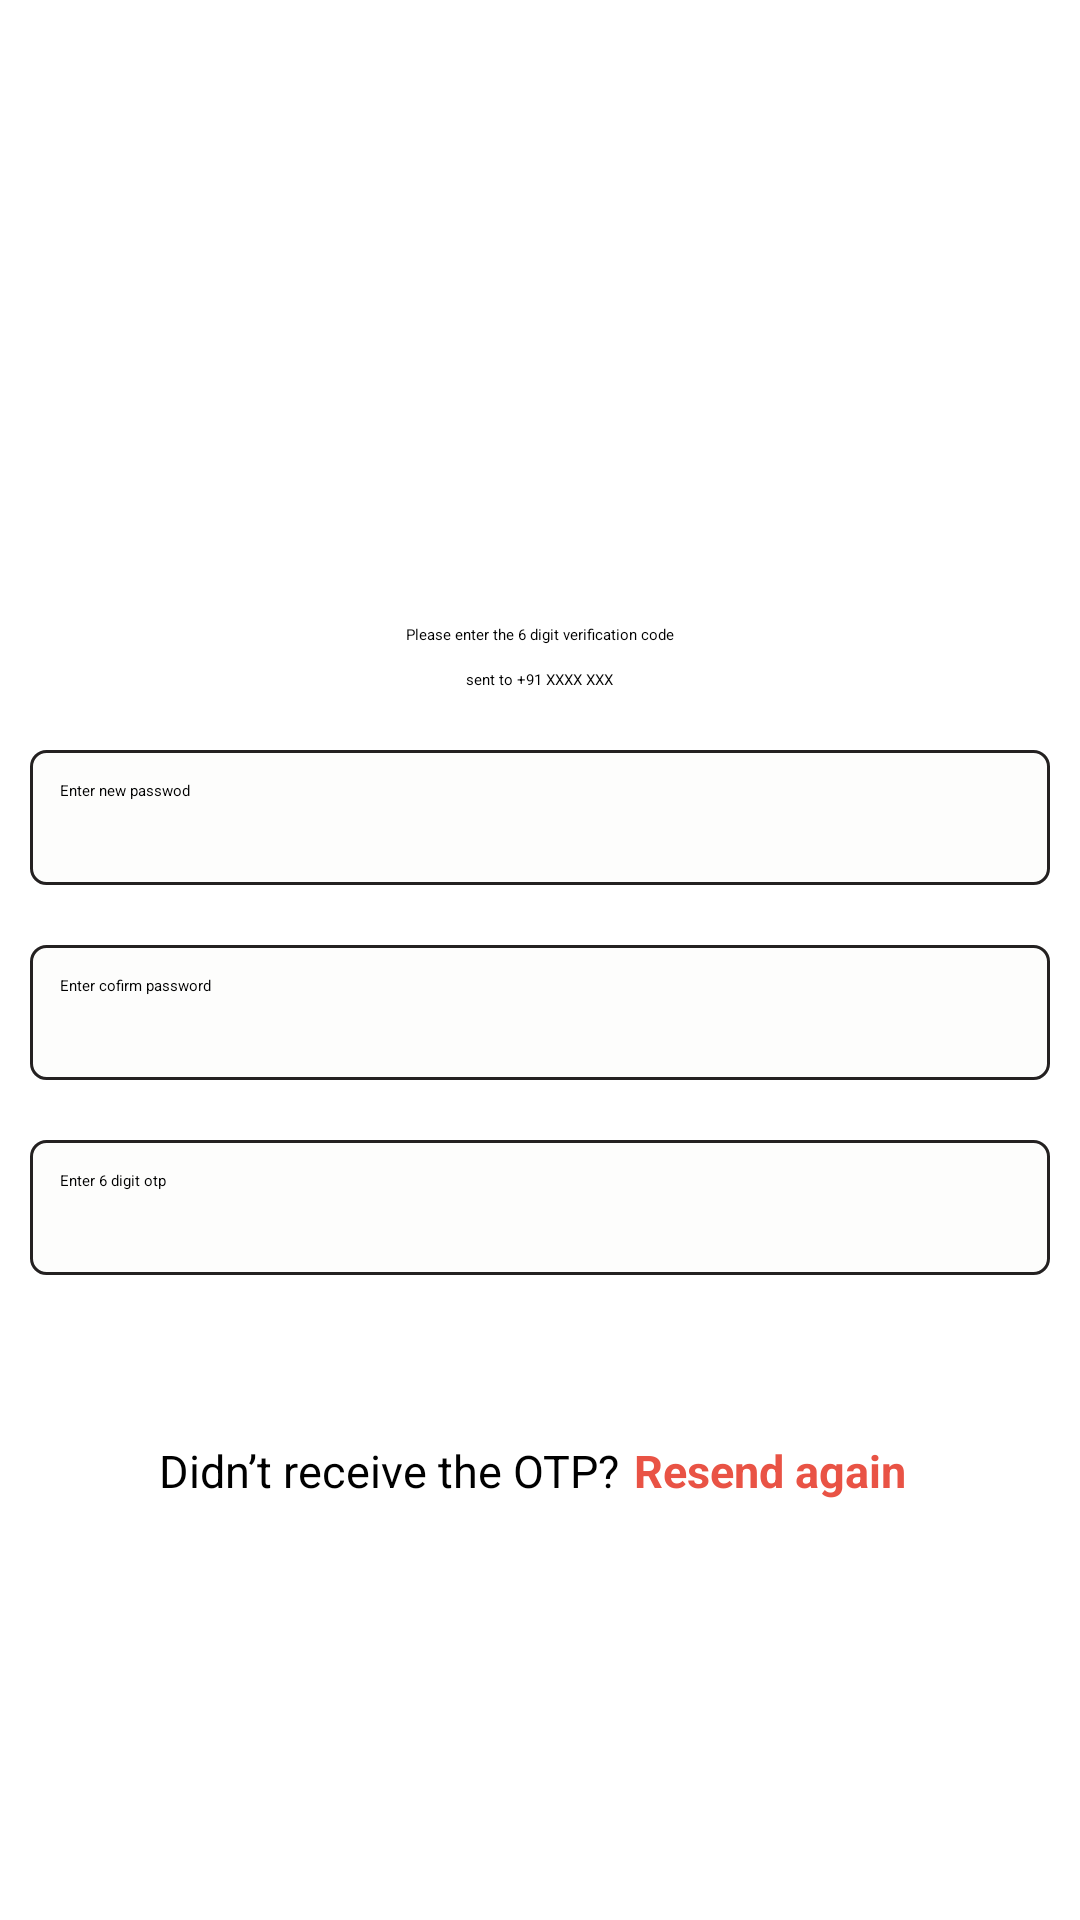

Produce the Android XML layout that renders to this screen, including the resource entries it uses.
<!-- AndroidManifest.xml: application theme Theme.CP -->
<!-- res/layout/activity_otp.xml -->
<?xml version="1.0" encoding="utf-8"?>
<LinearLayout xmlns:android="http://schemas.android.com/apk/res/android"
    xmlns:app="http://schemas.android.com/apk/res-auto"
    xmlns:tools="http://schemas.android.com/tools"
    android:layout_width="match_parent"
    android:layout_height="match_parent"
    android:orientation="vertical"
    android:textAlignment="center"
    tools:context=".OtpActivity">

    <ScrollView
        android:layout_width="match_parent"
        android:layout_height="wrap_content"
        app:layout_constraintBottom_toBottomOf="parent"
        app:layout_constraintEnd_toEndOf="parent"
        app:layout_constraintStart_toStartOf="parent"
        app:layout_constraintTop_toTopOf="parent">

        <LinearLayout
            android:layout_width="match_parent"
            android:layout_height="wrap_content"
            android:orientation="vertical">

            <ImageView
                android:id="@+id/imageView2"
                android:layout_width="200dp"
                android:layout_height="200dp"
                android:layout_gravity="center"
                android:layout_marginBottom="8dp"
                app:srcCompat="@drawable/ic_otp" />
                <TextView
                    android:id="@+id/textView"
                    android:layout_width="wrap_content"
                    android:layout_height="wrap_content"
                    android:layout_gravity="center_horizontal"
                    android:text="@string/otp_title"
                    android:textColor="@color/trueBlack"
                    android:textSize="@dimen/subtitle" />

                <TextView
                    android:id="@+id/textView2"
                    android:layout_width="wrap_content"
                    android:layout_height="wrap_content"
                    android:layout_gravity="center_horizontal"
                    android:layout_marginStart="8dp"
                    android:layout_marginTop="8dp"
                    android:layout_marginEnd="8dp"
                    android:text="@string/sent_to_91_xxxx_xxx"
                    android:textColor="@color/trueBlack"
                    android:textSize="@dimen/subtitle" />

            <EditText
                android:id="@+id/etPassword"
                android:layout_width="match_parent"
                android:layout_height="45dp"
                android:layout_marginLeft="10dp"
                android:layout_marginTop="20dp"
                android:layout_marginRight="10dp"
                android:background="@drawable/ssa"
                android:hint="Enter new passwod"
                android:inputType="number"
                android:padding="10dp"
                android:textColor="@color/black" />
            <EditText
                android:id="@+id/etConfirmPassword"
                android:layout_width="match_parent"
                android:layout_height="45dp"
                android:layout_marginLeft="10dp"
                android:layout_marginTop="20dp"
                android:layout_marginRight="10dp"
                android:background="@drawable/ssa"
                android:hint="Enter cofirm password"
                android:inputType="number"
                android:padding="10dp"
                android:textColor="@color/black" />
            <EditText
                android:id="@+id/etOtp"
                android:layout_width="match_parent"
                android:layout_height="45dp"
                android:layout_marginLeft="10dp"
                android:layout_marginTop="20dp"
                android:layout_marginRight="10dp"
                android:background="@drawable/ssa"
                android:hint="Enter 6 digit otp"
                android:inputType="number"
                android:padding="10dp"
                android:textColor="@color/black" />
            <Button
                android:id="@+id/btVerify"
                android:layout_width="200dp"
                android:layout_height="wrap_content"
                android:layout_margin="20dp"
                android:background="@drawable/round_button"
                android:layout_gravity="center"
                android:text="@string/otp_button_text"
                android:textColor="@color/white" />




            <LinearLayout
                android:id="@+id/linearLayout4"
                android:layout_width="match_parent"
                android:layout_height="wrap_content"
                android:layout_marginTop="8dp"
                android:gravity="center"
                android:orientation="horizontal"
                app:layout_constraintEnd_toEndOf="parent"
                app:layout_constraintStart_toStartOf="parent"
                app:layout_constraintTop_toBottomOf="@+id/btn_verify">

                <TextView
                    android:id="@+id/tv_didnt"
                    android:layout_width="wrap_content"
                    android:layout_height="wrap_content"
                    android:text="@string/resend_msg"
                    android:textColor="@color/trueBlack"
                    android:textSize="15sp" />

                <TextView
                    android:id="@+id/tv_resend"
                    android:layout_width="wrap_content"
                    android:layout_height="wrap_content"
                    android:paddingStart="5dp"
                    android:paddingEnd="5dp"
                    android:text="@string/resend_again_msg"
                    android:textColor="@color/colorAccent"
                    android:textSize="15sp"
                    android:textStyle="bold" />

                <TextView
                    android:id="@+id/tv_timer"
                    android:layout_width="0dp"
                    android:layout_height="wrap_content"
                    android:layout_gravity="center"
                    android:layout_weight="1"
                    android:gravity="center"
                    android:visibility="gone" />
            </LinearLayout>



        </LinearLayout>
    </ScrollView>

</LinearLayout>
<!-- resources referenced by this layout -->
<resources>
  <color name="black">#FF000000</color>
  <color name="colorAccent">#E95345</color>
  <color name="trueBlack">#000000</color>
  <color name="white">#FFFFFFFF</color>
  <!-- drawable ssa (drawable) -->
  <?xml version="1.0" encoding="utf-8"?>
  <shape xmlns:android="http://schemas.android.com/apk/res/android" >
      <stroke
          android:width="1dp"
          android:color="#242121"
          />
  
      <solid android:color="#FDFDFC" />
  
      <padding
          android:left="1dp"
          android:right="1dp"
          android:top="1dp" />
  
      <corners android:radius="5dp" />
  </shape>
  <string name="otp_button_text">VERIFY</string>
  <string name="otp_title">Please enter the 6 digit verification code</string>
  <string name="resend_again_msg">Resend again</string>
  <string name="resend_msg">Didn’t receive the OTP?</string>
  <string name="sent_to_91_xxxx_xxx">sent to +91 XXXX XXX</string>
</resources>
